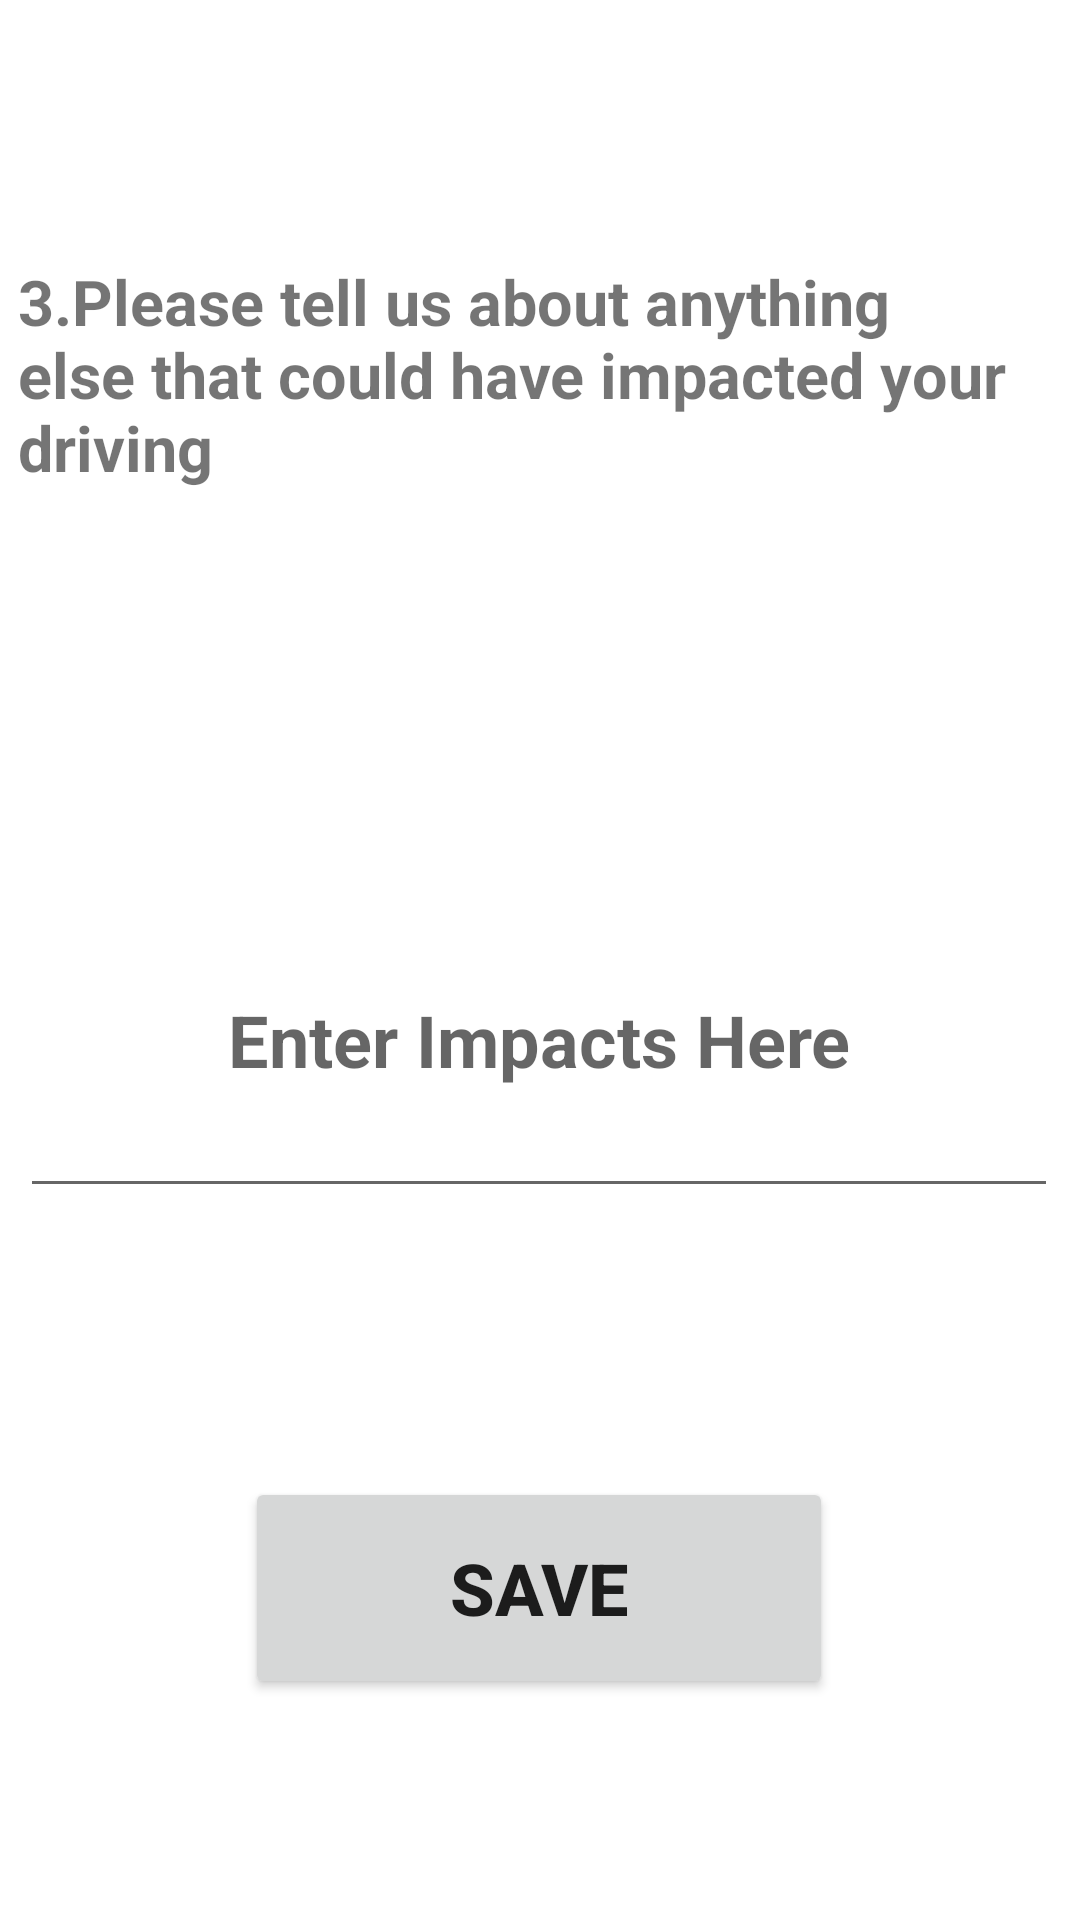

Produce the Android XML layout that renders to this screen, including the resource entries it uses.
<!-- AndroidManifest.xml: application theme Theme.TelMaticsApp -->
<!-- res/layout/fragment_external_factors_form2.xml -->
<?xml version="1.0" encoding="utf-8"?>
<androidx.constraintlayout.widget.ConstraintLayout xmlns:android="http://schemas.android.com/apk/res/android"
    xmlns:app="http://schemas.android.com/apk/res-auto"
    xmlns:tools="http://schemas.android.com/tools"
    android:layout_width="match_parent"
    android:layout_height="match_parent"
    tools:context=".presentation.ui.ExternalFactorsForm2">
    <TextView
        android:id="@+id/tvDTok"
        android:layout_width="wrap_content"
        android:layout_height="wrap_content"
        android:background="@color/purple_500"
        android:textColor="@color/white"
        android:textSize="15sp"
        android:textStyle="bold"
        app:layout_constraintBottom_toBottomOf="parent"
        app:layout_constraintEnd_toEndOf="parent"
        app:layout_constraintHorizontal_bias="0.45"
        app:layout_constraintStart_toStartOf="parent"
        app:layout_constraintTop_toTopOf="parent"
        app:layout_constraintVertical_bias="0.022" />

    <TextView
        android:id="@+id/tvNoBottles"
        android:layout_width="348dp"
        android:layout_height="86dp"
        android:text="@string/driving_impact"
        android:textSize="21sp"
        android:textStyle="bold"
        app:layout_constraintBottom_toBottomOf="parent"
        app:layout_constraintEnd_toEndOf="parent"
        app:layout_constraintHorizontal_bias="0.507"
        app:layout_constraintStart_toStartOf="parent"
        app:layout_constraintTop_toTopOf="parent"
        app:layout_constraintVertical_bias="0.156" />

    <EditText
        android:id="@+id/etNoBottles"
        android:layout_width="346dp"
        android:layout_height="115dp"
        android:ems="10"
        android:hint="@string/enter_impact_here"
        android:inputType="text"
        android:textAlignment="center"
        android:textSize="24sp"
        android:textStyle="bold"
        app:layout_constraintBottom_toBottomOf="parent"
        app:layout_constraintEnd_toEndOf="parent"
        app:layout_constraintHorizontal_bias="0.484"
        app:layout_constraintStart_toStartOf="parent"
        app:layout_constraintTop_toTopOf="parent"
        app:layout_constraintVertical_bias="0.548" />

    <Button
        android:id="@+id/btnNoBottles"
        android:layout_width="196dp"
        android:layout_height="74dp"
        android:text="@string/save"
        android:textSize="24sp"
        android:textStyle="bold"
        app:cornerRadius="10dp"
        app:elevation="10dp"
        app:layout_constraintBottom_toBottomOf="parent"
        app:layout_constraintEnd_toEndOf="parent"
        app:layout_constraintHorizontal_bias="0.497"
        app:layout_constraintStart_toStartOf="parent"
        app:layout_constraintTop_toTopOf="parent"
        app:layout_constraintVertical_bias="0.87" />

</androidx.constraintlayout.widget.ConstraintLayout>
<!-- resources referenced by this layout -->
<resources>
  <color name="purple_500">#FF6200EE</color>
  <color name="white">#FFFFFFFF</color>
  <string name="driving_impact"> 3.Please tell us about anything else that could have impacted your driving</string>
  <string name="enter_impact_here">Enter Impacts Here</string>
  <string name="save">SAVE</string>
  <style name="Theme.TelMaticsApp" parent="Theme.MaterialComponents.DayNight.DarkActionBar">
          
          <item name="colorPrimary">@color/purple_500</item>
          <item name="colorPrimaryVariant">@color/purple_700</item>
          <item name="colorOnPrimary">@color/white</item>
          
          <item name="colorSecondary">@color/teal_200</item>
          <item name="colorSecondaryVariant">@color/teal_700</item>
          <item name="colorOnSecondary">@color/black</item>
          
          <item name="android:statusBarColor" tools:targetApi="l">?attr/colorPrimaryVariant</item>
          
      </style>
  <color name="purple_700">#FF3700B3</color>
  <color name="teal_200">#FF03DAC5</color>
  <color name="teal_700">#FF018786</color>
  <color name="black">#FF000000</color>
</resources>
